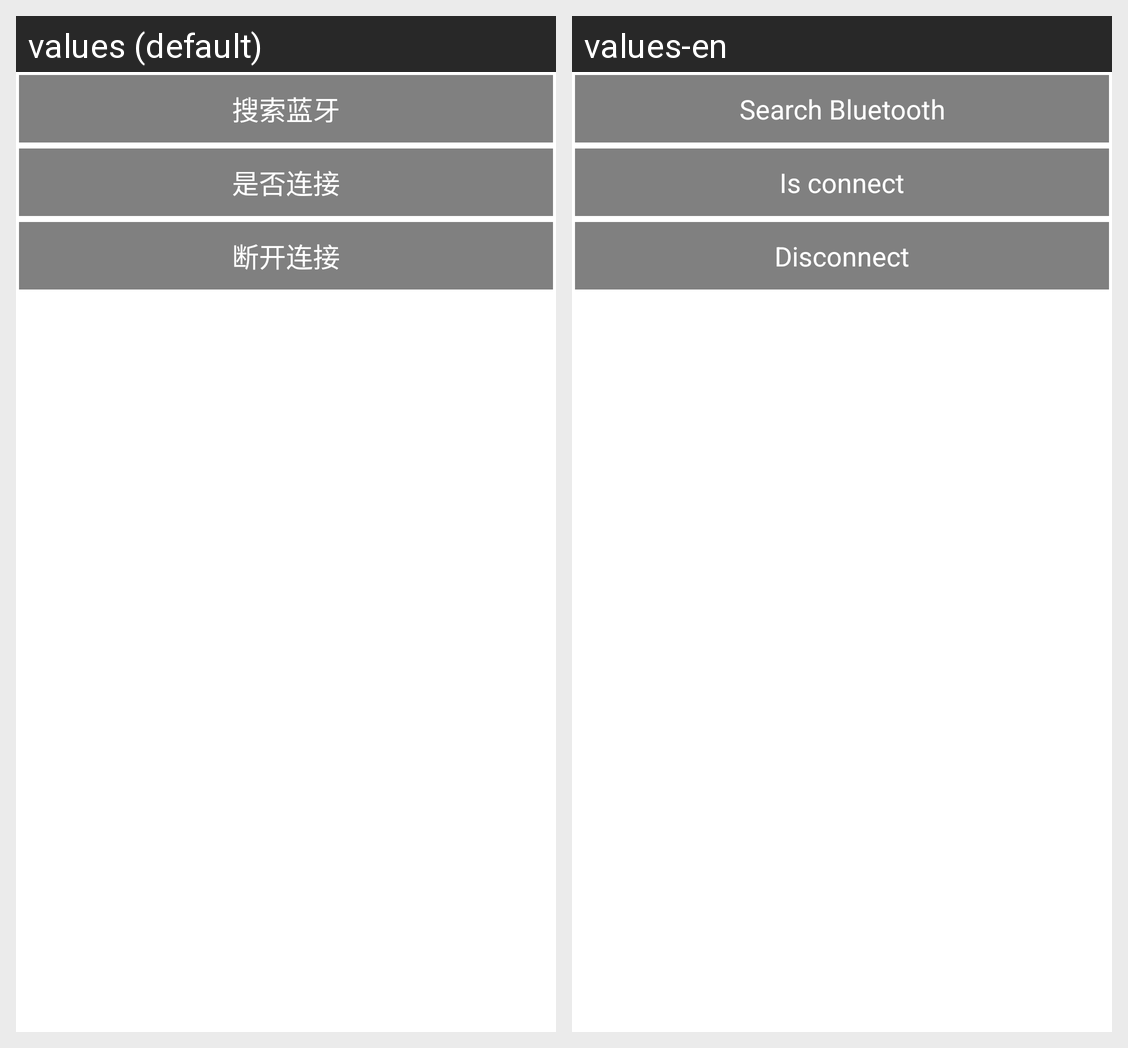

For this localized Android screen grid, give each drawn string resource with its value in every locale shown.
Android screen res/layout/activity_connect_ble.xml rendered under 2 locales, left to right: values (default), values-en. Device: Nexus 5 (rendered at 1080×1920; each locale shown at half size, 540×960, under a caption strip naming it); theme AppTheme.
Strings drawn on this screen, with the default value and each locale's value (text and hints the layout hard-codes, and strings that could not be matched under every locale, appear in the picture but are not listed):

search_bluetooth
  values: 搜索蓝牙
  values-en: Search Bluetooth

is_connect
  values: 是否连接
  values-en: Is connect

disconnect
  values: 断开连接
  values-en: Disconnect
